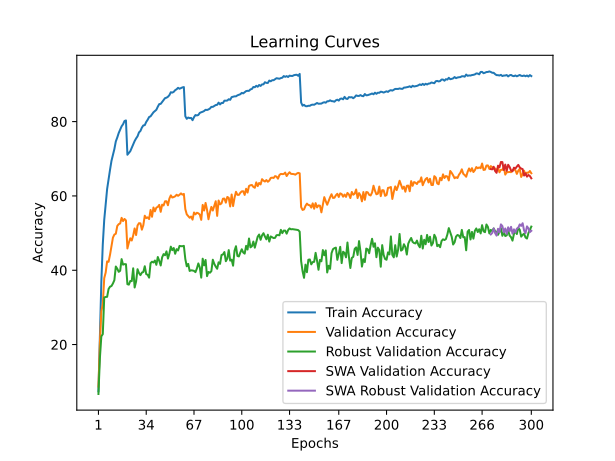

Values plotted in this chart, from the file beside it:
time; train_accuracy; train_loss; valid_accuracy; valid_loss; valid_accuracy_robust; valid_accuracy_swa; valid_accuracy_robust_swa
122,5387; 7,4160; 4,2333; 8,6900; 4,3928; 6,6966; 8,6900; 6,6966
234,6454; 22,9620; 3,4787; 20,5100; 3,9587; 16,3310; 20,5100; 16,3310
350,6328; 36,9220; 2,9228; 28,9000; 3,6296; 22,2069; 28,9000; 22,2069
465,1474; 46,9520; 2,5742; 30,9000; 3,6785; 22,8000; 30,9000; 22,8000
580,9092; 53,5760; 2,3403; 37,8700; 3,3479; 32,6759; 37,8700; 32,6759
697,6094; 57,8840; 2,1971; 39,3900; 3,3916; 32,8069; 39,3900; 32,8069
811,4574; 61,8760; 2,0731; 42,3800; 3,1523; 32,8483; 42,3800; 32,8483
925,1906; 64,5580; 1,9804; 42,2600; 3,3132; 34,9586; 42,2600; 34,9586
1039,6817; 67,0380; 1,9057; 44,1700; 3,1232; 35,5724; 44,1700; 35,5724
1157,1778; 69,4340; 1,8256; 46,5400; 2,9707; 35,7517; 46,5400; 35,7517
1280,0170; 71,0700; 1,7730; 48,7700; 2,8642; 36,4345; 48,7700; 36,4345
1402,8524; 72,6020; 1,7203; 49,6000; 2,8039; 37,3241; 49,6000; 37,3241
1523,0734; 74,6700; 1,6607; 49,8100; 2,8445; 41,0000; 49,8100; 41,0000
1640,7230; 75,7260; 1,6332; 51,9100; 2,7343; 40,4069; 51,9100; 40,4069
1756,0248; 76,9300; 1,5909; 52,4000; 2,7468; 39,5724; 52,4000; 39,5724
1871,3648; 77,8740; 1,5581; 52,5800; 2,7162; 39,8483; 52,5800; 39,8483
1984,0840; 78,7400; 1,5340; 54,1000; 2,6425; 42,9931; 54,1000; 42,9931
2102,3581; 79,2840; 1,5129; 53,2300; 2,6768; 41,5034; 53,2300; 41,5034
2217,1133; 80,1660; 1,4971; 53,8000; 2,6541; 41,6483; 53,8000; 41,6483
2337,0409; 80,3140; 1,4919; 53,4100; 2,6661; 41,6207; 53,4100; 41,6207
2463,4710; 71,0840; 1,7607; 45,8600; 3,0454; 36,2483; 45,8600; 36,2483
2577,4713; 71,5680; 1,7562; 47,4100; 2,9536; 36,1241; 47,4100; 36,1241
2691,9082; 72,0400; 1,7309; 48,6000; 2,8514; 37,1103; 48,6000; 37,1103
2803,7306; 72,9720; 1,6989; 48,0000; 2,9097; 37,0690; 48,0000; 37,0690
2916,3375; 73,9740; 1,6690; 49,3400; 2,8362; 40,5241; 49,3400; 40,5241
3030,6998; 74,7680; 1,6413; 51,2500; 2,7569; 35,3517; 51,2500; 35,3517
3145,7444; 75,4720; 1,6250; 49,4700; 2,7762; 36,9586; 49,4700; 36,9586
3259,3051; 76,0420; 1,5985; 52,0400; 2,6801; 40,2759; 52,0400; 40,2759
3371,7904; 77,0920; 1,5707; 52,6600; 2,6637; 39,2414; 52,6600; 39,2414
3489,1987; 77,4820; 1,5520; 52,6200; 2,6392; 38,6828; 52,6200; 38,6828
3607,9084; 78,3820; 1,5240; 50,9200; 2,7554; 39,3655; 50,9200; 39,3655
3720,8809; 78,9740; 1,5074; 52,1100; 2,6622; 39,5310; 52,1100; 39,5310
3832,9731; 79,0520; 1,4986; 54,6700; 2,5926; 41,0759; 54,6700; 41,0759
3949,0074; 79,9080; 1,4790; 54,0400; 2,5662; 38,9586; 54,0400; 38,9586
4062,6100; 80,5020; 1,4592; 54,2300; 2,5276; 38,7655; 54,2300; 38,7655
4177,0345; 81,2340; 1,4351; 53,7700; 2,5793; 38,0069; 53,7700; 38,0069
4289,8692; 81,4220; 1,4262; 56,2200; 2,4991; 41,9103; 56,2200; 41,9103
4409,9865; 81,9460; 1,4115; 54,3900; 2,4955; 42,3034; 54,3900; 42,3034
4523,2487; 82,5060; 1,3934; 56,8900; 2,4468; 42,0897; 56,8900; 42,0897
4639,3632; 82,8480; 1,3825; 55,8500; 2,4334; 42,6138; 55,8500; 42,6138
4753,1837; 83,1780; 1,3632; 56,8400; 2,3928; 41,4621; 56,8400; 41,4621
4868,5615; 84,0140; 1,3457; 57,0500; 2,3989; 43,5586; 57,0500; 43,5586
4981,6516; 84,7140; 1,3253; 57,5900; 2,3654; 42,5241; 57,5900; 42,5241
5101,4731; 84,7700; 1,3186; 55,7200; 2,4838; 41,2828; 55,7200; 41,2828
5217,5355; 85,3100; 1,3017; 57,6500; 2,3599; 43,4759; 57,6500; 43,4759
5334,0263; 85,8020; 1,2852; 57,4300; 2,3639; 44,3379; 57,4300; 44,3379
5450,4336; 86,3160; 1,2722; 58,5600; 2,3237; 44,0345; 58,5600; 44,0345
5569,5429; 86,4340; 1,2633; 58,5700; 2,2887; 45,0759; 58,5700; 45,0759
5684,3751; 86,6860; 1,2520; 57,4900; 2,3159; 43,1379; 57,4900; 43,1379
5797,7652; 87,1220; 1,2406; 59,2900; 2,2445; 44,4966; 59,2900; 44,4966
5911,6861; 87,9080; 1,2248; 60,1500; 2,2468; 46,3448; 60,1500; 46,3448
6029,7355; 87,7960; 1,2234; 59,5700; 2,2633; 45,4000; 59,5700; 45,4000
6154,8102; 88,0140; 1,2123; 59,7000; 2,2331; 45,9793; 59,7000; 45,9793
6274,7698; 88,4620; 1,2039; 59,9000; 2,2261; 44,4345; 59,9000; 44,4345
6389,3773; 88,7060; 1,1951; 60,3200; 2,2187; 45,6759; 60,3200; 45,6759
6506,4202; 89,0940; 1,1871; 60,0300; 2,2373; 45,3172; 60,0300; 45,3172
6621,4920; 88,8440; 1,1896; 60,3100; 2,2141; 46,5448; 60,3100; 46,5448
6749,0577; 89,0400; 1,1857; 60,6800; 2,1996; 46,4759; 60,6800; 46,4759
6868,4053; 89,2020; 1,1786; 60,3400; 2,2198; 46,4690; 60,3400; 46,4690
6982,2605; 89,2940; 1,1787; 60,5400; 2,2010; 46,5586; 60,5400; 46,5586
... 240 more rows
